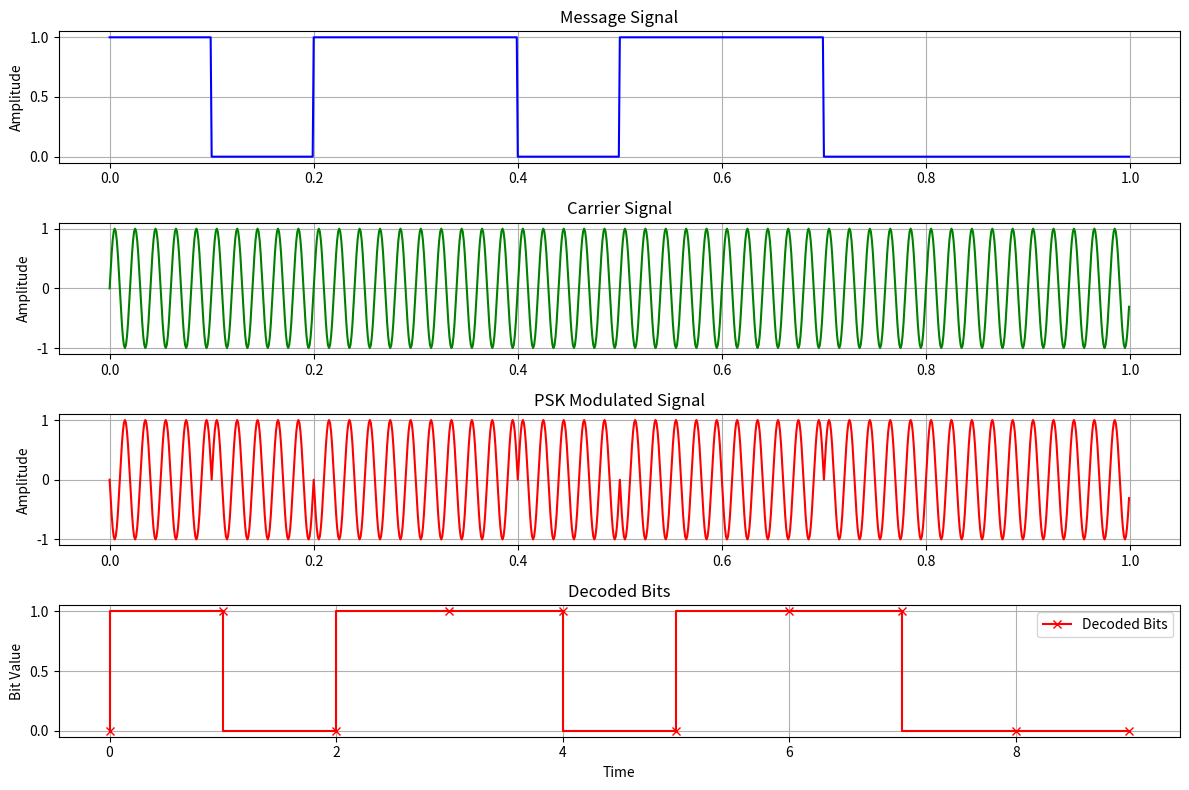

Source code (Python):
#PSK
import numpy as np
import matplotlib.pyplot as plt
from scipy.signal import butter, lfilter

# Butterworth low-pass filter for demodulation
def butter_lowpass_filter(data, cutoff, fs, order=5):
    nyquist = 0.5 * fs
    normal_cutoff = cutoff / nyquist
    b, a = butter(order, normal_cutoff, btype='low', analog=False)
    return lfilter(b, a, data)


# Parameters
fs = 1000                # Sampling frequency
f_carrier = 50           # Carrier frequency
bit_rate = 10            # Data rate (bits per second)
T = 1                    # Total time duration in seconds
t = np.linspace(0, T, int(fs * T), endpoint=False)

# Message signal (binary data)
bits = np.random.randint(0, 2, bit_rate)
bit_duration = fs // bit_rate
message_signal = np.repeat(bits, bit_duration)

# PSK Modulation (0 -> 0 phase, 1 -> 180° phase shift)
carrier = np.sin(2 * np.pi * f_carrier * t)
psk_signal = np.sin(2 * np.pi * f_carrier * t + np.pi * message_signal)

# PSK Demodulation
demodulated = psk_signal * carrier
filtered_signal = butter_lowpass_filter(demodulated, f_carrier, fs)
decoded_bits = (filtered_signal[::bit_duration] < 0).astype(int)

# Plotting
plt.figure(figsize=(12, 8))
plt.subplot(4, 1, 1)
plt.plot(t, message_signal, label='Message Signal (Binary)', color='b')
plt.title('Message Signal')
plt.ylabel('Amplitude')
plt.grid(True)

plt.subplot(4, 1, 2)
plt.plot(t, carrier, label='Carrier Signal', color='g')
plt.title('Carrier Signal')
plt.ylabel('Amplitude')
plt.grid(True)

plt.subplot(4, 1, 3)
plt.plot(t, psk_signal, label='PSK Modulated Signal', color='r')
plt.title('PSK Modulated Signal')
plt.ylabel('Amplitude')
plt.grid(True)

plt.subplot(4, 1, 4)
plt.step(np.arange(len(decoded_bits)), decoded_bits, label='Decoded Bits', color='r', marker='x')
plt.title('Decoded Bits')
plt.xlabel('Time')
plt.ylabel('Bit Value')
plt.grid(True)
plt.legend()
plt.tight_layout()
plt.show()
